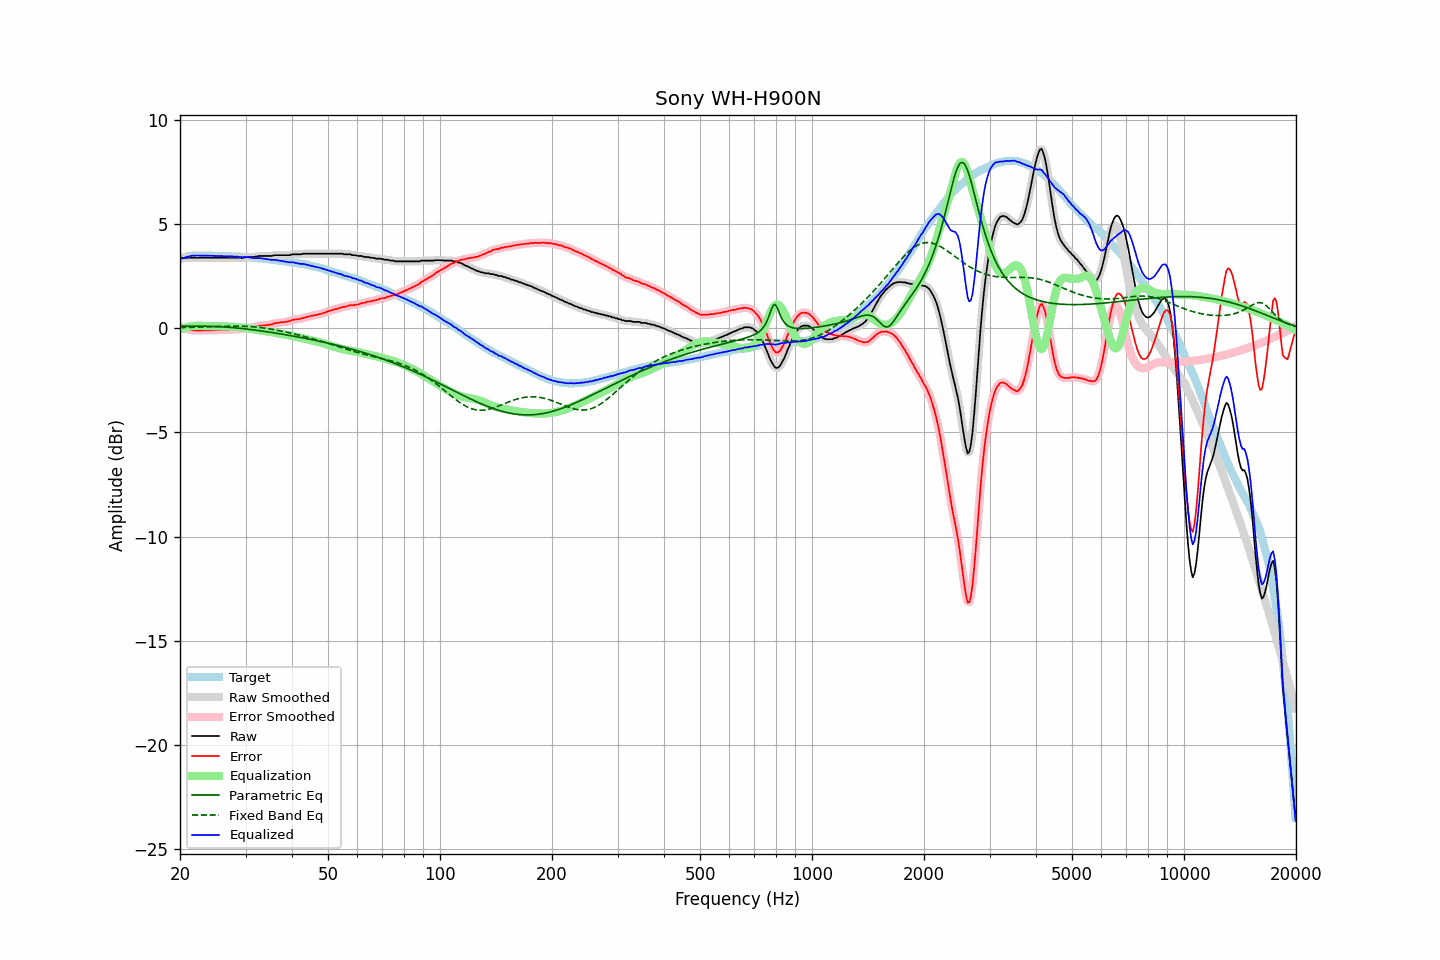

Source data for this figure (header and first rows):
frequency, raw, error, smoothed, error_smoothed, equalization, parametric_eq, fixed_band_eq, equalized_raw, equalized_smoothed, target
20.00, 3.39, 0.09, 3.39, 0.08, -0.08, 0.09, 0.03, 3.31, 3.31, 3.30
20.20, 3.37, 0.04, 3.38, 0.04, -0.04, 0.09, 0.03, 3.33, 3.34, 3.33
20.40, 3.37, 0.01, 3.37, 0.01, -0.01, 0.09, 0.03, 3.36, 3.36, 3.36
20.61, 3.37, -0.01, 3.37, -0.02, 0.02, 0.09, 0.03, 3.39, 3.39, 3.38
20.81, 3.37, -0.04, 3.37, -0.04, 0.04, 0.10, 0.03, 3.41, 3.41, 3.41
21.02, 3.37, -0.07, 3.37, -0.07, 0.06, 0.10, 0.03, 3.43, 3.43, 3.44
21.23, 3.37, -0.08, 3.37, -0.08, 0.08, 0.10, 0.04, 3.45, 3.45, 3.45
21.44, 3.37, -0.09, 3.37, -0.09, 0.09, 0.10, 0.04, 3.46, 3.46, 3.46
21.66, 3.37, -0.10, 3.37, -0.10, 0.10, 0.10, 0.04, 3.47, 3.47, 3.47
21.87, 3.37, -0.10, 3.37, -0.11, 0.11, 0.10, 0.04, 3.48, 3.48, 3.47
22.09, 3.37, -0.11, 3.37, -0.11, 0.11, 0.10, 0.05, 3.48, 3.48, 3.48
22.31, 3.37, -0.11, 3.37, -0.11, 0.11, 0.10, 0.05, 3.48, 3.48, 3.48
22.54, 3.37, -0.11, 3.37, -0.11, 0.11, 0.10, 0.05, 3.48, 3.48, 3.48
22.76, 3.37, -0.11, 3.37, -0.11, 0.11, 0.10, 0.05, 3.48, 3.48, 3.48
22.99, 3.37, -0.10, 3.37, -0.11, 0.11, 0.09, 0.06, 3.48, 3.48, 3.47
23.22, 3.37, -0.10, 3.37, -0.10, 0.11, 0.09, 0.06, 3.48, 3.48, 3.47
23.45, 3.37, -0.10, 3.37, -0.10, 0.11, 0.09, 0.06, 3.48, 3.48, 3.47
23.69, 3.37, -0.10, 3.37, -0.10, 0.10, 0.09, 0.06, 3.47, 3.47, 3.47
23.92, 3.37, -0.10, 3.37, -0.10, 0.10, 0.09, 0.07, 3.47, 3.47, 3.47
24.16, 3.37, -0.10, 3.37, -0.10, 0.10, 0.09, 0.07, 3.47, 3.47, 3.47
24.40, 3.37, -0.10, 3.37, -0.10, 0.10, 0.08, 0.07, 3.47, 3.47, 3.47
24.65, 3.37, -0.09, 3.37, -0.10, 0.10, 0.08, 0.07, 3.47, 3.47, 3.46
24.89, 3.37, -0.09, 3.37, -0.09, 0.10, 0.08, 0.08, 3.47, 3.47, 3.46
25.14, 3.37, -0.09, 3.37, -0.09, 0.09, 0.07, 0.08, 3.46, 3.46, 3.46
25.39, 3.37, -0.09, 3.37, -0.09, 0.09, 0.07, 0.08, 3.46, 3.46, 3.46
25.65, 3.37, -0.09, 3.37, -0.09, 0.09, 0.07, 0.08, 3.46, 3.46, 3.46
25.91, 3.37, -0.08, 3.37, -0.09, 0.09, 0.06, 0.09, 3.46, 3.46, 3.45
26.16, 3.37, -0.08, 3.37, -0.08, 0.09, 0.06, 0.09, 3.46, 3.46, 3.45
26.43, 3.37, -0.08, 3.37, -0.08, 0.08, 0.05, 0.09, 3.45, 3.45, 3.45
26.69, 3.37, -0.08, 3.37, -0.08, 0.08, 0.05, 0.09, 3.45, 3.45, 3.45
26.96, 3.37, -0.08, 3.37, -0.08, 0.08, 0.04, 0.09, 3.45, 3.45, 3.45
27.23, 3.37, -0.07, 3.37, -0.08, 0.07, 0.04, 0.10, 3.44, 3.44, 3.44
27.50, 3.37, -0.07, 3.37, -0.07, 0.07, 0.03, 0.10, 3.44, 3.44, 3.44
27.77, 3.37, -0.06, 3.37, -0.06, 0.07, 0.02, 0.10, 3.44, 3.44, 3.43
28.05, 3.37, -0.06, 3.37, -0.06, 0.06, 0.02, 0.10, 3.44, 3.44, 3.43
28.33, 3.37, -0.05, 3.37, -0.06, 0.06, 0.01, 0.10, 3.43, 3.43, 3.42
28.62, 3.37, -0.05, 3.37, -0.05, 0.05, 0.00, 0.10, 3.42, 3.42, 3.42
28.90, 3.37, -0.05, 3.37, -0.05, 0.05, -0.01, 0.10, 3.42, 3.41, 3.42
29.19, 3.37, -0.04, 3.37, -0.05, 0.04, -0.01, 0.10, 3.41, 3.41, 3.41
29.48, 3.37, -0.04, 3.38, -0.03, 0.03, -0.02, 0.09, 3.40, 3.41, 3.41
29.78, 3.39, -0.01, 3.39, -0.02, 0.02, -0.03, 0.09, 3.41, 3.41, 3.40
30.08, 3.40, -0.00, 3.40, -0.00, 0.01, -0.04, 0.09, 3.41, 3.41, 3.40
30.38, 3.41, 0.02, 3.41, 0.01, -0.00, -0.05, 0.08, 3.41, 3.41, 3.39
30.68, 3.41, 0.02, 3.41, 0.02, -0.01, -0.06, 0.08, 3.40, 3.40, 3.39
30.99, 3.41, 0.03, 3.41, 0.03, -0.03, -0.07, 0.07, 3.38, 3.38, 3.38
31.30, 3.41, 0.04, 3.41, 0.03, -0.04, -0.08, 0.07, 3.37, 3.37, 3.37
31.61, 3.41, 0.04, 3.42, 0.05, -0.06, -0.09, 0.06, 3.35, 3.36, 3.37
31.93, 3.43, 0.07, 3.43, 0.06, -0.07, -0.10, 0.05, 3.36, 3.36, 3.36
32.24, 3.44, 0.09, 3.44, 0.09, -0.08, -0.11, 0.05, 3.36, 3.36, 3.35
32.57, 3.46, 0.11, 3.46, 0.11, -0.10, -0.12, 0.04, 3.36, 3.36, 3.35
32.89, 3.46, 0.12, 3.46, 0.12, -0.11, -0.13, 0.03, 3.35, 3.35, 3.34
33.22, 3.46, 0.13, 3.46, 0.12, -0.12, -0.14, 0.02, 3.34, 3.34, 3.33
33.55, 3.46, 0.13, 3.46, 0.13, -0.13, -0.15, 0.01, 3.33, 3.33, 3.33
33.89, 3.46, 0.14, 3.46, 0.14, -0.14, -0.16, -0.00, 3.32, 3.32, 3.32
34.23, 3.46, 0.15, 3.46, 0.15, -0.15, -0.17, -0.01, 3.31, 3.31, 3.31
34.57, 3.46, 0.16, 3.46, 0.16, -0.16, -0.18, -0.03, 3.30, 3.30, 3.30
34.92, 3.46, 0.17, 3.46, 0.17, -0.18, -0.20, -0.04, 3.29, 3.28, 3.29
35.27, 3.46, 0.18, 3.47, 0.18, -0.19, -0.21, -0.05, 3.27, 3.28, 3.28
35.62, 3.48, 0.21, 3.48, 0.21, -0.21, -0.22, -0.07, 3.27, 3.27, 3.27
35.97, 3.50, 0.24, 3.49, 0.23, -0.22, -0.23, -0.08, 3.28, 3.27, 3.26
... 635 more rows
